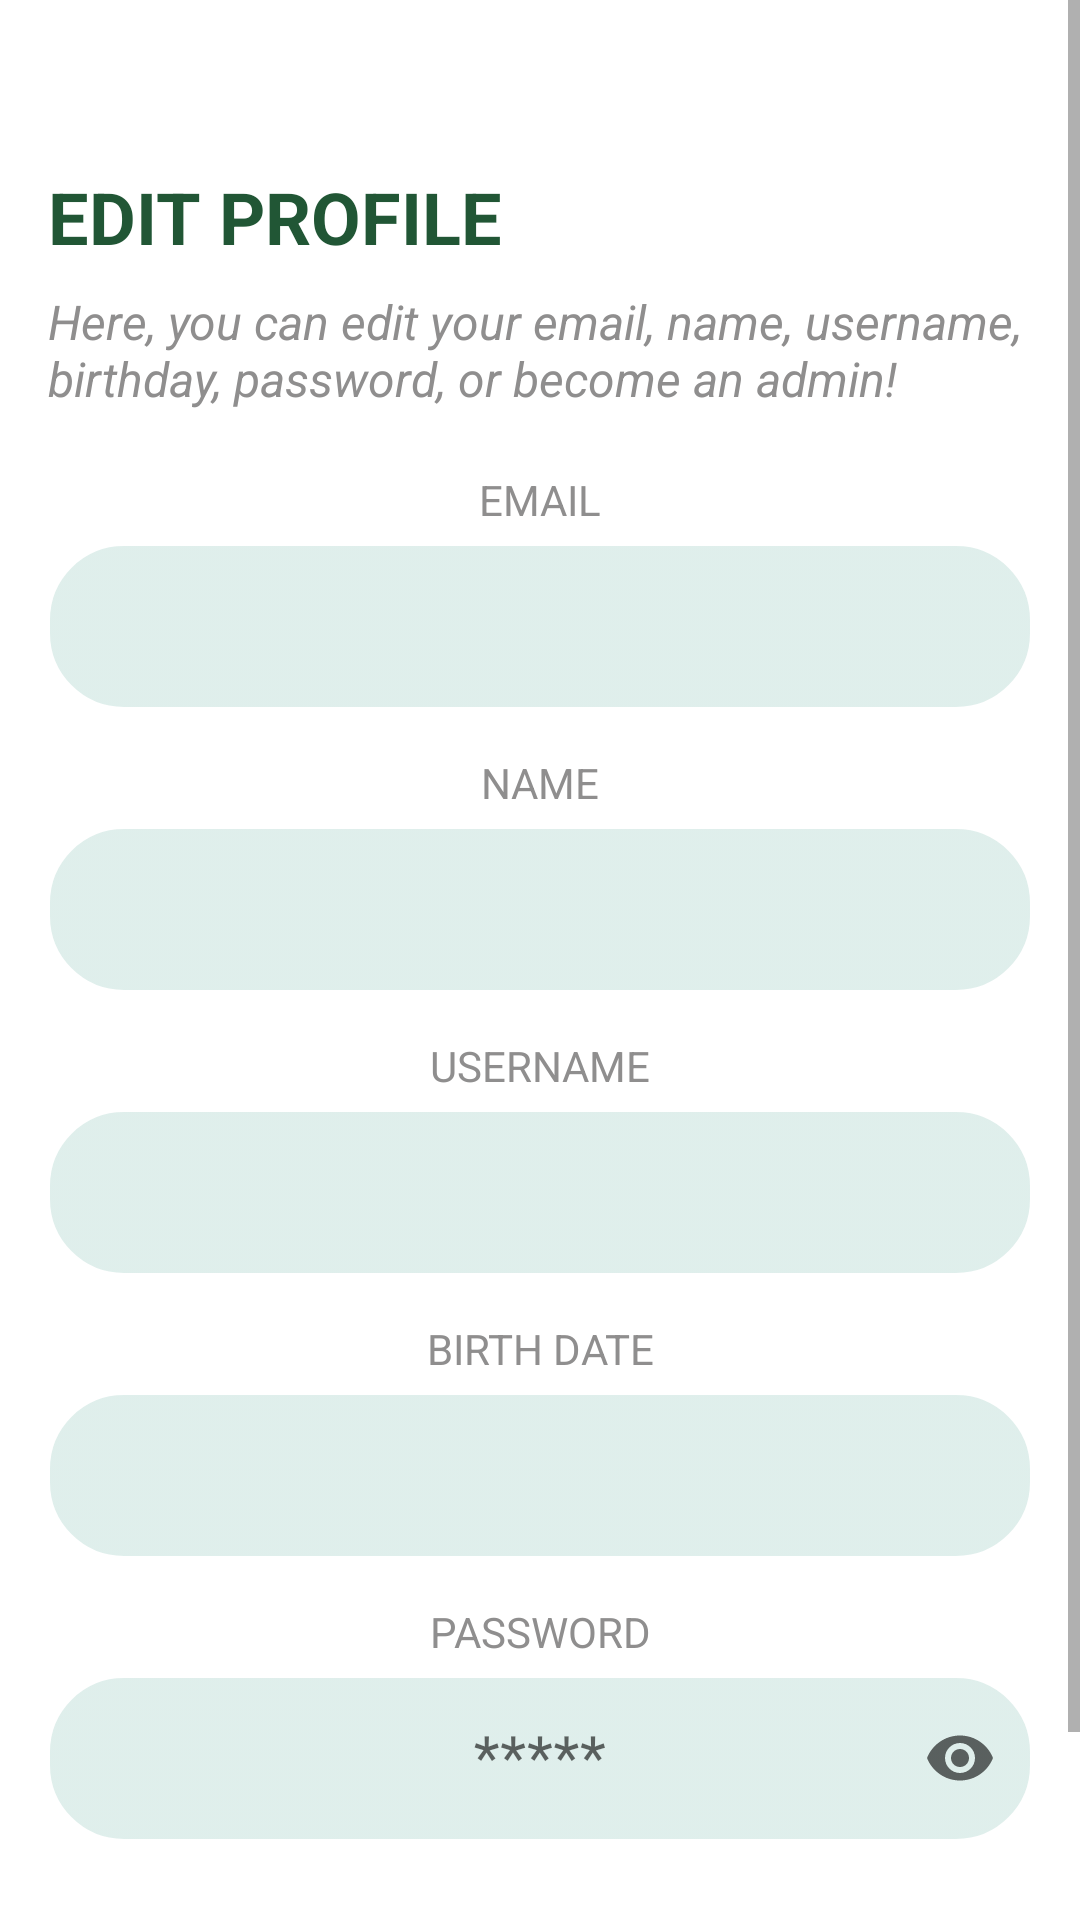

Layout XML and referenced resources for this Android screen:
<!-- AndroidManifest.xml: application theme Theme.TidyTeams -->
<!-- res/layout/activity_edit_profile.xml -->
<?xml version="1.0" encoding="utf-8"?>
<ScrollView xmlns:android="http://schemas.android.com/apk/res/android"
    xmlns:app="http://schemas.android.com/apk/res-auto"
    android:layout_width="match_parent"
    android:layout_height="match_parent"
    android:fillViewport="true">

    <LinearLayout
        android:layout_width="match_parent"
        android:layout_height="wrap_content"
        android:orientation="vertical"
        android:padding="16dp">

        <TextView
            android:layout_width="wrap_content"
            android:layout_height="wrap_content"
            android:layout_marginTop="40dp"
            android:text="EDIT PROFILE"
            android:textColor="#215635"
            android:textSize="24sp"
            android:textStyle="bold" />

        <TextView
            android:layout_width="wrap_content"
            android:layout_height="wrap_content"
            android:layout_marginTop="8dp"
            android:textColor="#8f8e8e"
            android:textStyle="italic"
            android:text="Here, you can edit your email, name, username, birthday, password, or become an admin!"
            android:textSize="16sp" />

        
        <TextView
            android:layout_width="match_parent"
            android:layout_height="wrap_content"
            android:layout_marginTop="20dp"
            android:text="EMAIL"
            android:gravity="center"
            android:textColor="#8f8e8e"
            android:textSize="14sp" />

        <com.google.android.material.textfield.TextInputLayout
            android:layout_width="match_parent"
            android:layout_height="wrap_content"
            style="@style/Widget.MaterialComponents.TextInputLayout.OutlinedBox.Dense">

            <com.google.android.material.textfield.TextInputEditText
                android:id="@+id/edit_email"
                android:layout_width="match_parent"
                android:layout_height="55dp"
                android:background="@drawable/edittext_rounded_corners"
                android:focusable="false"
                android:gravity="center"
                android:hint=" "
                android:inputType="textEmailAddress"
                android:textSize="20sp" />
        </com.google.android.material.textfield.TextInputLayout>


        
        <TextView
            android:layout_width="match_parent"
            android:layout_height="wrap_content"
            android:layout_marginTop="15dp"
            android:text="NAME"
            android:gravity="center"
            android:textColor="#8f8e8e"
            android:textSize="14sp" />

        <com.google.android.material.textfield.TextInputLayout
            android:layout_width="match_parent"
            android:layout_height="wrap_content"
            style="@style/Widget.MaterialComponents.TextInputLayout.OutlinedBox.Dense">

            <com.google.android.material.textfield.TextInputEditText
                android:id="@+id/edit_name"
                android:layout_width="match_parent"
                android:layout_height="55dp"
                android:gravity="center"
                android:textSize="20sp"
                android:background="@drawable/edittext_rounded_corners"
                android:focusable="false"
                android:hint=" "
                android:inputType="textPersonName" />
        </com.google.android.material.textfield.TextInputLayout>

        
        <TextView
            android:layout_width="match_parent"
            android:layout_height="wrap_content"
            android:layout_marginTop="15dp"
            android:text="USERNAME"
            android:gravity="center"
            android:textColor="#8f8e8e"
            android:textSize="14sp" />

        <com.google.android.material.textfield.TextInputLayout
            android:layout_width="match_parent"
            android:layout_height="wrap_content"
            style="@style/Widget.MaterialComponents.TextInputLayout.OutlinedBox.Dense">

            <com.google.android.material.textfield.TextInputEditText
                android:id="@+id/edit_username"
                android:layout_width="match_parent"
                android:layout_height="55dp"
                android:gravity="center"
                android:textSize="20sp"
                android:background="@drawable/edittext_rounded_corners"
                android:focusable="false"
                android:hint=" "
                android:inputType="text" />
        </com.google.android.material.textfield.TextInputLayout>

        
        <TextView
            android:layout_width="match_parent"
            android:layout_height="wrap_content"
            android:layout_marginTop="15dp"
            android:text="BIRTH DATE"
            android:gravity="center"
            android:textColor="#8f8e8e"
            android:textSize="14sp" />

        <com.google.android.material.textfield.TextInputLayout
            android:layout_width="match_parent"
            android:layout_height="wrap_content"
            style="@style/Widget.MaterialComponents.TextInputLayout.OutlinedBox.Dense">

            <com.google.android.material.textfield.TextInputEditText
                android:id="@+id/edit_birthday"
                android:layout_width="match_parent"
                android:layout_height="55dp"
                android:gravity="center"
                android:textSize="20sp"
                android:background="@drawable/edittext_rounded_corners"
                android:focusable="false"
                android:hint=" "
                android:inputType="date" />
        </com.google.android.material.textfield.TextInputLayout>

        
        <TextView
            android:layout_width="match_parent"
            android:layout_height="wrap_content"
            android:layout_marginTop="15dp"
            android:text="PASSWORD"
            android:gravity="center"
            android:textColor="#8f8e8e"
            android:textSize="14sp" />

        <com.google.android.material.textfield.TextInputLayout
            android:layout_width="match_parent"
            android:layout_height="wrap_content"
            style="@style/Widget.MaterialComponents.TextInputLayout.OutlinedBox.Dense"
            app:endIconMode="password_toggle">

            <com.google.android.material.textfield.TextInputEditText
                android:id="@+id/edit_password"
                android:layout_width="match_parent"
                android:layout_height="55dp"
                android:gravity="center"
                android:textSize="20sp"
                android:background="@drawable/edittext_rounded_corners"
                android:focusable="false"
                android:hint="*****"
                android:inputType="textPassword" />
        </com.google.android.material.textfield.TextInputLayout>

        <com.google.android.material.button.MaterialButton
            android:id="@+id/become_admin"
            android:layout_width="match_parent"
            android:layout_height="55dp"
            android:layout_marginTop="25dp"
            android:text="BECOME AN ADMIN"
            android:textSize="20sp"
            android:textStyle="bold"
            app:cornerRadius="20dp" />
    </LinearLayout>
</ScrollView>
<!-- resources referenced by this layout -->
<resources>
  <!-- drawable edittext_rounded_corners (drawable) -->
  <?xml version="1.0" encoding="utf-8"?>
  <selector xmlns:android="http://schemas.android.com/apk/res/android">
  
      <item android:state_pressed="true" android:state_focused="true">
          <shape>
              <solid android:color="#20027D65"/>
              <stroke
                  android:width="2.3dp"
                  android:color="#20027D65" />
              <corners
                  android:radius="15dp" />
          </shape>
      </item>
  
      <item android:state_pressed="true" android:state_focused="false">
          <shape>
              <solid android:color="#20027D65"/>
              <stroke
                  android:width="2.3dp"
                  android:color="#20027D65" />
              <corners
                  android:radius="15dp" />
          </shape>
      </item>
  
      <item android:state_pressed="false" android:state_focused="true">
          <shape>
              <solid android:color="#FFFFFF"/>
              <stroke
                  android:width="2.3dp"
                  android:color="#20027D65" />
              <corners
                  android:radius="15dp" />
          </shape>
      </item>
  
      <item android:state_pressed="false" android:state_focused="false">
          <shape>
              <gradient
                  android:startColor="#20027D65"
                  android:centerColor="#20027D65"
                  android:endColor="#20027D65"
                  android:angle="200"
                  />
              <stroke
                  android:width="0.7dp"
                  android:color="#FFFFFF" />
              <corners
                  android:radius="25dp" />
          </shape>
      </item>
  
      <item android:state_enabled="true">
          <shape>
              <padding
                  android:left="4dp"
                  android:top="4dp"
                  android:right="4dp"
                  android:bottom="4dp"
                  />
          </shape>
      </item>
  
  </selector>
  <style name="Theme.TidyTeams" parent="Theme.MaterialComponents.Light.DarkActionBar">
          
          <item name="colorPrimary">#215635</item>
          <item name="colorPrimaryVariant">#1b694c</item>
          <item name="colorOnPrimary">@color/white</item>
          
          <item name="colorSecondary">@color/teal_200</item>
          <item name="colorSecondaryVariant">@color/teal_700</item>
          <item name="colorOnSecondary">@color/black</item>
          
          <item name="android:statusBarColor">?attr/colorPrimaryVariant</item>
          
      </style>
  <color name="white">#FFFFFFFF</color>
  <color name="teal_200">#FF03DAC5</color>
  <color name="teal_700">#FF018786</color>
  <color name="black">#FF000000</color>
</resources>
